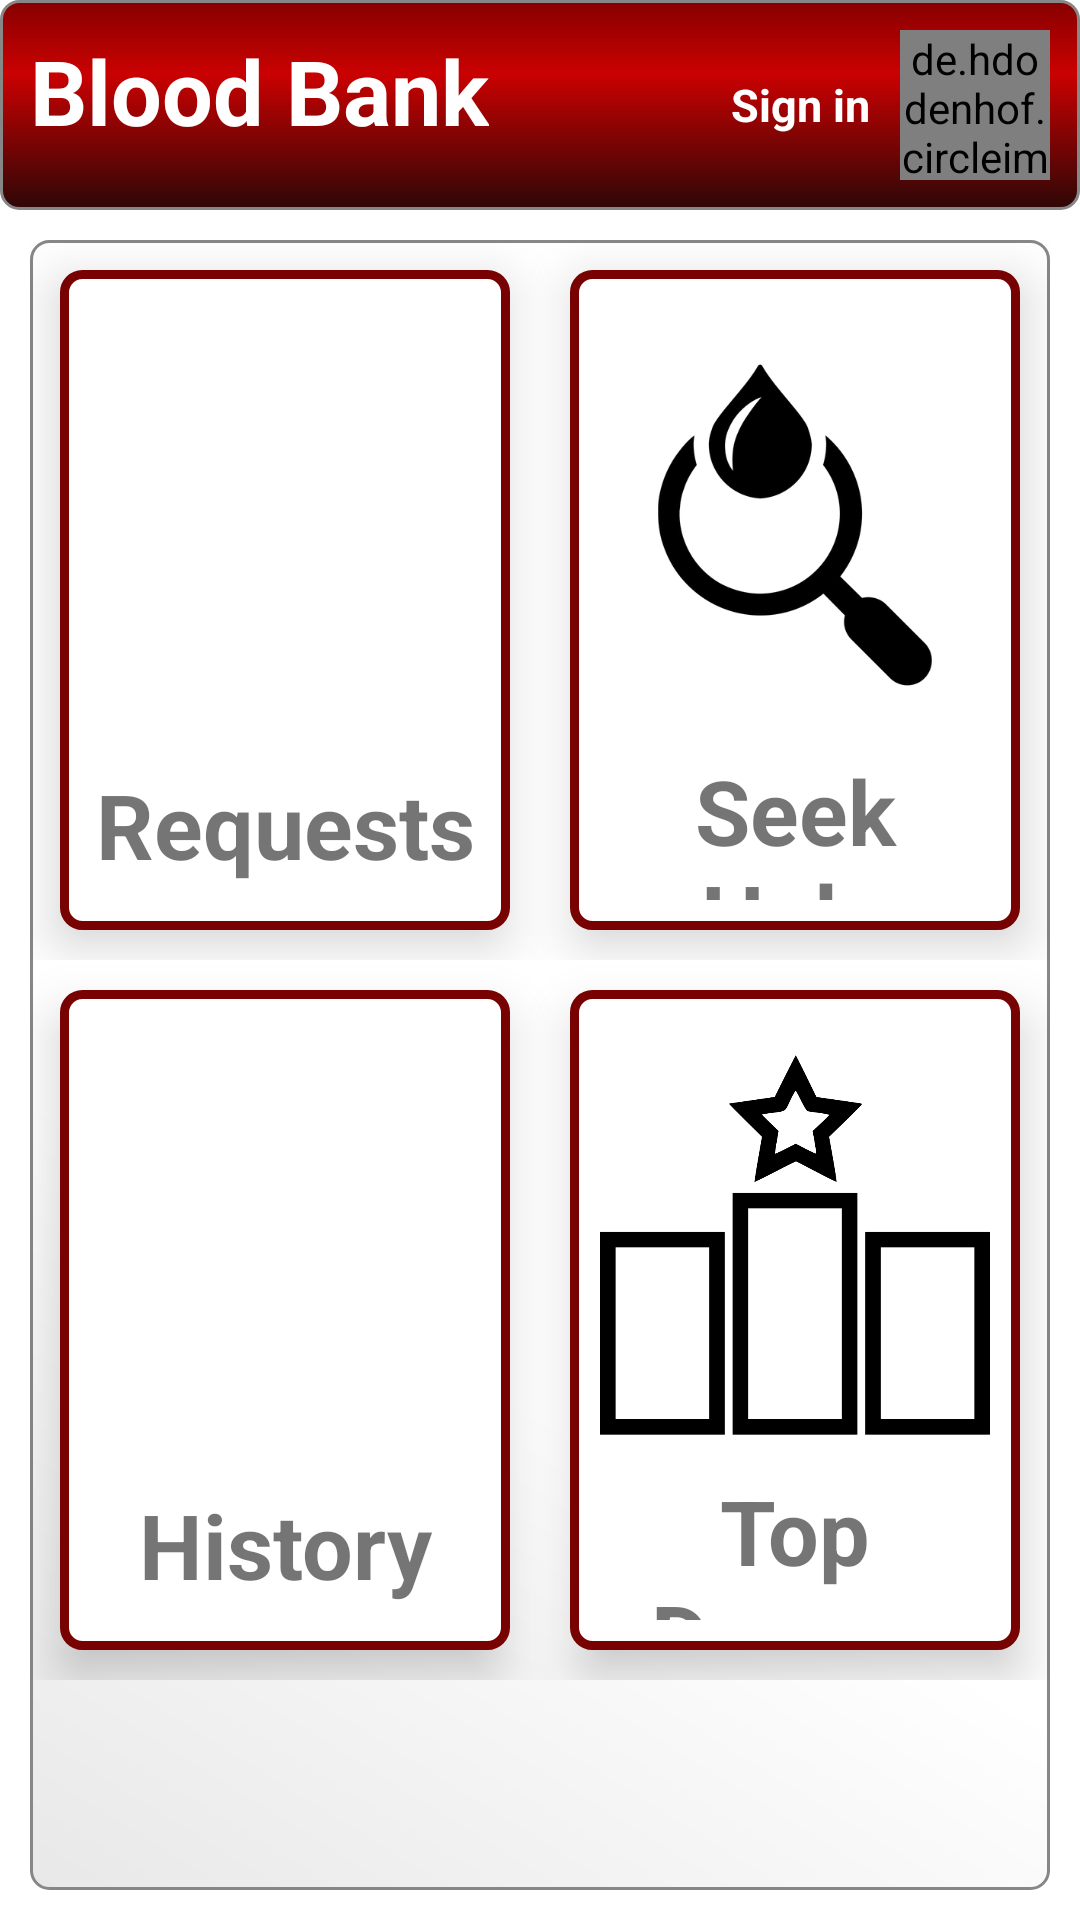

Reconstruct the res/layout file that produces this screen, plus the resources it refers to.
<!-- AndroidManifest.xml: application theme Theme.ProjectXBloodBank -->
<!-- res/layout/activity_home.xml -->
<?xml version="1.0" encoding="utf-8"?>
<LinearLayout xmlns:android="http://schemas.android.com/apk/res/android"
    xmlns:app="http://schemas.android.com/apk/res-auto"
    xmlns:tools="http://schemas.android.com/tools"
    android:layout_width="match_parent"
    android:layout_height="match_parent"
    tools:context=".HomeActivity"
    android:orientation="vertical"
    >
    <RelativeLayout
        android:layout_width="match_parent"
        android:layout_height="wrap_content"
        android:background="@drawable/redblooadbg"

        >

        <TextView
            android:layout_width="wrap_content"
            android:layout_height="wrap_content"
            android:text="Blood Bank"
            android:textSize="30dp"
            android:textStyle="bold"
            android:padding="10dp"
            android:textColor="@color/white"
            >

        </TextView>

        <de.hdodenhof.circleimageview.CircleImageView
            android:layout_width="50dp"
            android:layout_height="50dp"
            android:layout_alignParentRight="true"
            android:layout_centerVertical="true"
            android:src="@drawable/user"
            android:id="@+id/profileLogo"
            android:layout_margin="10dp"

            >

        </de.hdodenhof.circleimageview.CircleImageView>
        <TextView
            android:layout_width="wrap_content"
            android:layout_height="wrap_content"
            android:text="Sign in"
            android:textSize="15dp"
            android:textStyle="bold"
            android:gravity="center"
            android:paddingTop="15dp"
            android:paddingBottom="15dp"
            android:layout_centerVertical="true"

            android:id="@+id/usermailTV"

            android:textColor="@color/white"
            android:layout_toLeftOf="@+id/profileLogo"
            >

        </TextView>
    </RelativeLayout>
    <LinearLayout
        android:layout_width="match_parent"
        android:layout_height="match_parent"
        android:orientation="vertical"
        android:background="@drawable/greybutton"
        android:layout_margin="10dp"
        >

        <LinearLayout
            android:layout_width="match_parent"
            android:layout_height="wrap_content"
            android:orientation="horizontal"
            android:weightSum="2"
            >
            <LinearLayout
                android:layout_width="0dp"
                android:layout_height="220dp"
                android:orientation="vertical"
                android:layout_weight="1"
                android:layout_gravity="center"
                android:gravity="center"
                android:layout_margin="10dp"
                android:padding="10dp"
                android:elevation="10dp"
                android:id="@+id/requestsAct"

                android:background="@drawable/redtrnsbutton"
                >
                <ImageView
                    android:layout_width="match_parent"
                    android:layout_height="150dp"
                    android:src="@drawable/bloodbag2"
                    >

                </ImageView>
                <TextView
                    android:layout_width="match_parent"
                    android:layout_height="wrap_content"
                    android:text="Requests"
                    android:gravity="center"
                    android:textStyle="bold"
                    android:textSize="30dp"
                    >

                </TextView>

            </LinearLayout>
            <LinearLayout
                android:layout_width="0dp"
                android:layout_height="220dp"
                android:orientation="vertical"
                android:layout_weight="1"
                android:layout_gravity="center"
                android:gravity="center"
                android:layout_margin="10dp"
                android:background="@drawable/redtrnsbutton"
                android:padding="10dp"
                android:elevation="10dp"
                android:id="@+id/SEEKHELP"


                >
                <ImageView
                    android:layout_width="match_parent"
                    android:layout_height="150dp"
                    android:src="@drawable/searchblood"

                    >

                </ImageView>
                <TextView
                    android:layout_width="match_parent"
                    android:layout_height="wrap_content"
                    android:text="Seek Help"
                    android:gravity="center"
                    android:textStyle="bold"
                    android:textSize="30dp"
                    >

                </TextView>

            </LinearLayout>

        </LinearLayout>

        <LinearLayout
            android:layout_width="match_parent"
            android:layout_height="wrap_content"
            android:orientation="horizontal"
            android:weightSum="2"
            >
            <LinearLayout
                android:layout_width="0dp"
                android:layout_height="220dp"
                android:orientation="vertical"
                android:layout_weight="1"
                android:layout_gravity="center"
                android:gravity="center"
                android:layout_margin="10dp"
                android:background="@drawable/redtrnsbutton"
                android:padding="10dp"
                android:elevation="10dp"

                >
                <ImageView
                    android:layout_width="match_parent"
                    android:layout_height="150dp"
                    android:src="@drawable/bloodhistory"
                    >

                </ImageView>
                <TextView
                    android:layout_width="match_parent"
                    android:layout_height="wrap_content"
                    android:text="History"
                    android:gravity="center"
                    android:textStyle="bold"
                    android:textSize="30dp"
                    >

                </TextView>

            </LinearLayout>
            <LinearLayout
                android:layout_width="0dp"
                android:layout_height="220dp"
                android:orientation="vertical"
                android:layout_weight="1"
                android:layout_gravity="center"
                android:gravity="center"
                android:layout_margin="10dp"
                android:padding="10dp"
                android:background="@drawable/redtrnsbutton"
                android:elevation="10dp"

                >
                <ImageView
                    android:layout_width="match_parent"
                    android:layout_height="150dp"
                    android:src="@drawable/top"
                    >

                </ImageView>
                <TextView
                    android:layout_width="match_parent"
                    android:layout_height="wrap_content"
                    android:text="Top Donors"
                    android:gravity="center"
                    android:textStyle="bold"
                    android:textSize="30dp"
                    >

                </TextView>

            </LinearLayout>

        </LinearLayout>



    </LinearLayout>

</LinearLayout>
<!-- resources referenced by this layout -->
<resources>
  <!-- drawable greybutton (drawable-v24) -->
  <?xml version="1.0" encoding="utf-8"?>
  <shape xmlns:android="http://schemas.android.com/apk/res/android" android:shape="rectangle" >
      <corners
          android:radius="6dp"
          />
      <gradient
          android:angle="45"
          android:centerX="35%"
          android:centerColor="#FFFFFF"
          android:startColor="#E8E8E8"
          android:endColor="#FFFFFF"
          android:type="linear"
          />
      <padding
          android:left="0dp"
          android:top="0dp"
          android:right="0dp"
          android:bottom="0dp"
          />
  
      <stroke
          android:width="1dp"
          android:color="#878787"
          />
  </shape>
  <!-- drawable redblooadbg (drawable-v24) -->
  <?xml version="1.0" encoding="utf-8"?>
  <shape xmlns:android="http://schemas.android.com/apk/res/android" android:shape="rectangle" >
      <corners
          android:radius="6dp"
          />
      <gradient
          android:angle="270"
          android:centerX="35%"
          android:centerColor="#CA0101"
          android:startColor="#870000"
          android:endColor="#2E0707"
          android:type="linear"
          />
      <padding
          android:left="0dp"
          android:top="0dp"
          android:right="0dp"
          android:bottom="0dp"
          />
  
      <stroke
          android:width="1dp"
          android:color="#878787"
          />
  </shape>
  <!-- drawable redtrnsbutton (drawable-v24) -->
  <?xml version="1.0" encoding="utf-8"?>
  <shape xmlns:android="http://schemas.android.com/apk/res/android" android:shape="rectangle" >
      <corners
          android:radius="6dp"
          />
      <gradient
          android:angle="45"
          android:centerX="35%"
          android:centerColor="@color/white"
          android:startColor="#FFFFFF"
          android:endColor="#FFFFFF"
          android:type="linear"
          />
      <padding
          android:left="0dp"
          android:top="0dp"
          android:right="0dp"
          android:bottom="0dp"
          />
  
      <stroke
          android:width="3dp"
          android:color="#780101"
          />
  </shape>
  <!-- drawable searchblood: png bitmap (drawable, 15661 bytes) -->
  <!-- drawable top: png bitmap (drawable, 11913 bytes) -->
  <style name="Theme.ProjectXBloodBank" parent="Theme.MaterialComponents.DayNight.NoActionBar">
          
          <item name="colorPrimary">#800000</item>
          <item name="colorPrimaryVariant">#970000</item>
          <item name="colorOnPrimary">@color/white</item>
          
          <item name="colorSecondary">@color/teal_200</item>
          <item name="colorSecondaryVariant">@color/teal_700</item>
          <item name="colorOnSecondary">@color/black</item>
          
          <item name="android:statusBarColor" tools:targetApi="l">?attr/colorPrimaryVariant</item>
          
      </style>
  <!-- not gathered from this repository: default colours our renderer supplied (Android Studio template values) -->
  <color name="teal_200">#FF03DAC5</color>
  <color name="teal_700">#FF018786</color>
  <color name="black">#FF000000</color>
  <color name="white">#FFFFFFFF</color>
</resources>
